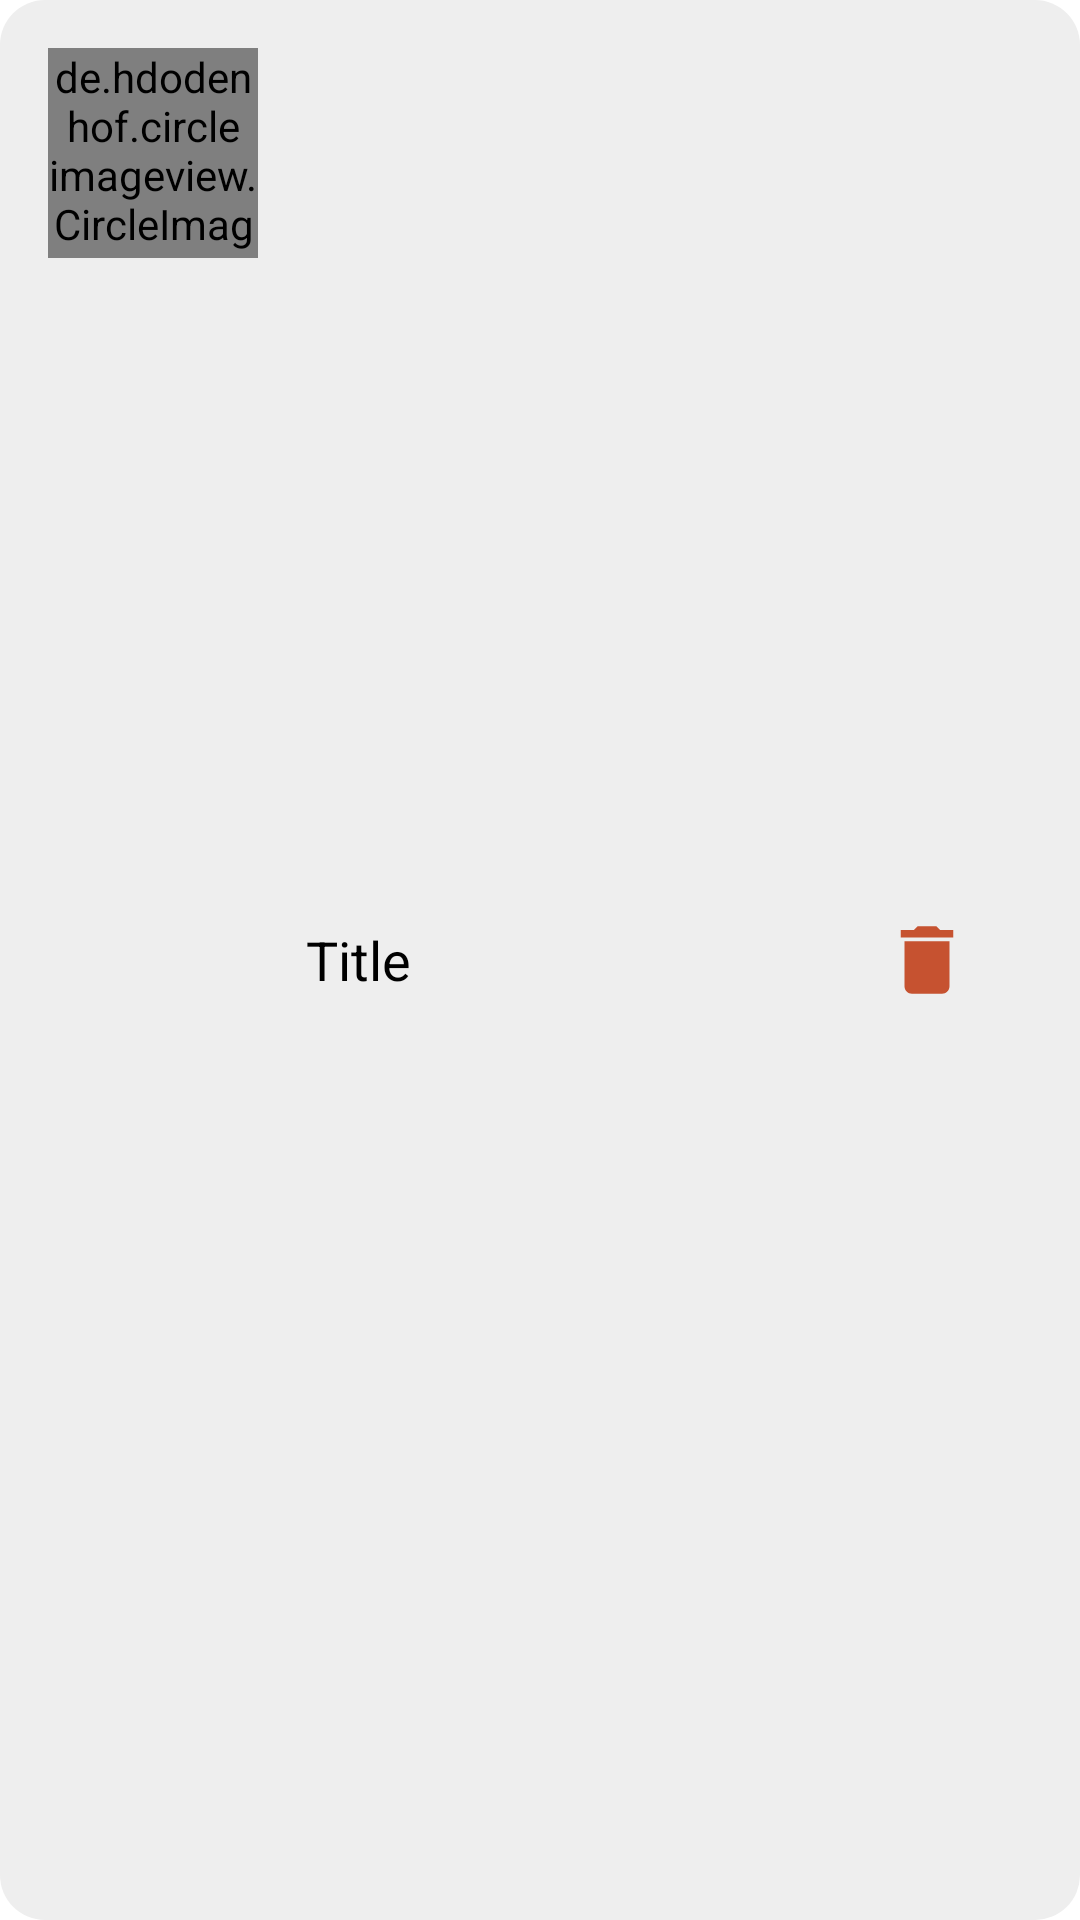

Reconstruct the res/layout file that produces this screen, plus the resources it refers to.
<!-- AndroidManifest.xml: application theme Theme.QuizLearnAdmin -->
<!-- res/layout/category_item.xml -->
<?xml version="1.0" encoding="utf-8"?>
<LinearLayout xmlns:android="http://schemas.android.com/apk/res/android"
    android:orientation="horizontal"
    android:padding="16dp"
    android:layout_margin="4dp"
    android:background="@drawable/category_bg"
    android:layout_width="match_parent"
    android:layout_height="wrap_content">

    <de.hdodenhof.circleimageview.CircleImageView
        android:id="@+id/category_image"
        android:layout_width="70dp"
        android:layout_height="70dp"
        android:src="@color/colorPrimary" />

    <TextView
        android:id="@+id/category_title"
        android:layout_width="0dp"
        android:layout_height="match_parent"
        android:layout_weight="1"
        android:text="Title"
        android:textColor="@color/black"
        android:textSize="18sp"
        android:gravity="center_vertical"
        android:padding="8dp"
        android:layout_marginStart="8dp"
        android:layout_marginEnd="8dp"/>

   <LinearLayout
       android:layout_width="wrap_content"
       android:layout_height="match_parent"
       android:orientation="horizontal"
       android:gravity="center"
       android:padding="16dp"
       android:layout_margin="4dp">

       <ImageButton
           android:id="@+id/delete_category"
           android:layout_width="30dp"
           android:layout_height="30dp"
           android:background="@drawable/delete" />

   </LinearLayout>


</LinearLayout>
<!-- resources referenced by this layout -->
<resources>
  <color name="black">#FF000000</color>
  <color name="colorPrimary">#009688</color>
  <!-- drawable category_bg (drawable) -->
  <?xml version="1.0" encoding="utf-8"?>
  <shape android:shape="rectangle" xmlns:android="http://schemas.android.com/apk/res/android">
  
      <solid android:color="#EEEEEE" />
      <corners android:radius="15dp" />
  
  </shape>
  <!-- drawable delete (drawable-anydpi) -->
  <vector xmlns:android="http://schemas.android.com/apk/res/android"
      android:width="24dp"
      android:height="24dp"
      android:viewportWidth="24"
      android:viewportHeight="24"
      android:tint="#BB2A00"
      android:alpha="0.8">
    <path
        android:fillColor="@android:color/white"
        android:pathData="M6,19c0,1.1 0.9,2 2,2h8c1.1,0 2,-0.9 2,-2V7H6v12zM19,4h-3.5l-1,-1h-5l-1,1H5v2h14V4z"/>
  </vector>
  <style name="Theme.QuizLearnAdmin" parent="Theme.MaterialComponents.DayNight.NoActionBar">
          
          <item name="colorPrimary">@color/colorPrimary</item>
          <item name="colorPrimaryVariant">@color/colorPrimaryDark</item>
          <item name="colorOnPrimary">@color/colorAccent</item>
          
          <item name="colorSecondary">@color/teal_200</item>
          <item name="colorSecondaryVariant">@color/teal_700</item>
          <item name="colorOnSecondary">@color/black</item>
          
          <item name="android:statusBarColor" tools:targetApi="l">?attr/colorPrimaryVariant</item>
          
      </style>
  <color name="colorPrimaryDark">#009688</color>
  <color name="colorAccent">#FFFFFF</color>
  <color name="teal_200">#FF03DAC5</color>
  <color name="teal_700">#FF018786</color>
</resources>
